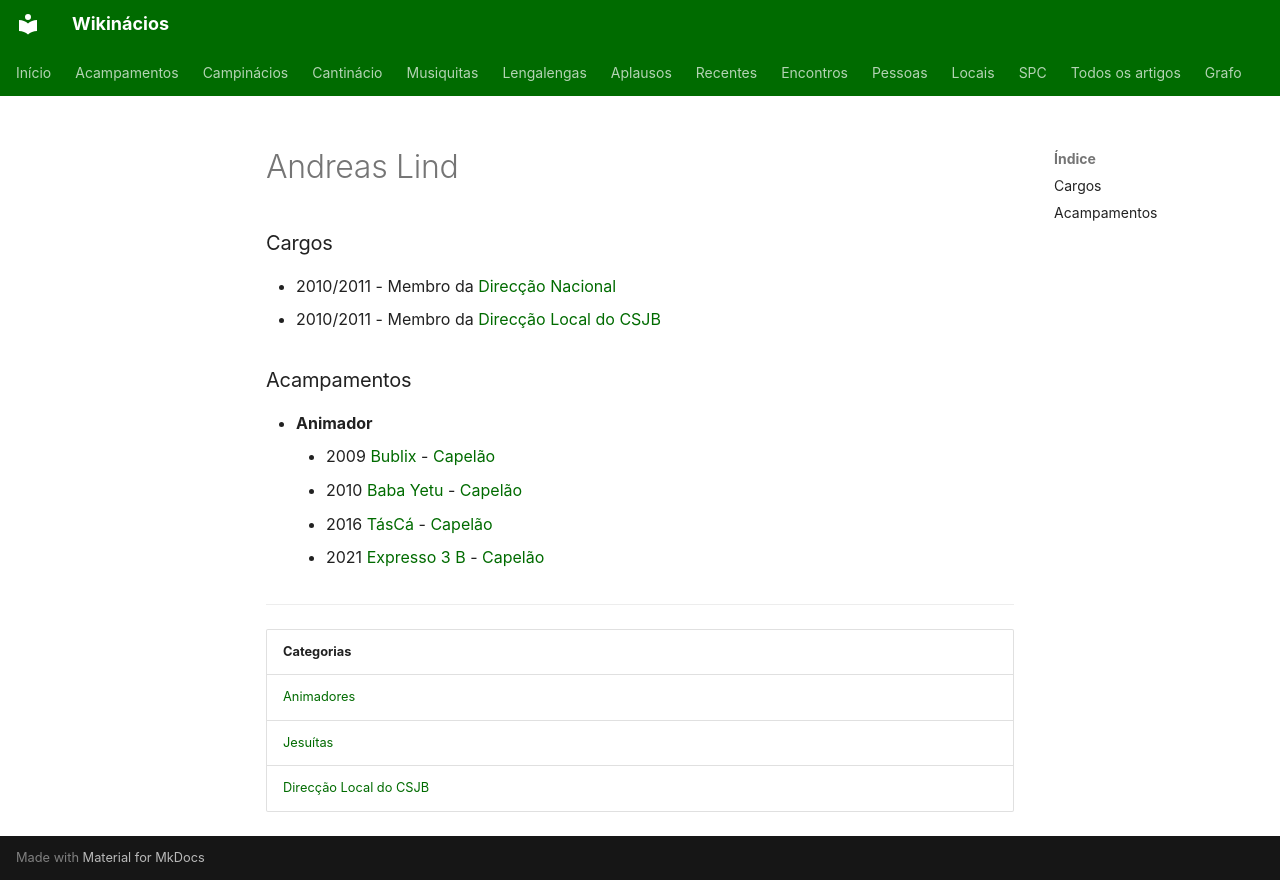

repository: neteinstein/Campinacios · page: Pessoas/A/Andreas Lind.html · generator: mkdocs

# Andreas Lind

### Cargos

- 2010/2011 - Membro da [Direcção Nacional](../../Categorias/Direc%C3%A7%C3%A3o%20Nacional.md)
- 2010/2011 - Membro da [Direcção Local do CSJB](../../Categorias/Direc%C3%A7%C3%A3o%20Local%20do%20CSJB.md)

### Acampamentos

- **Animador**
    - 2009 [Bublix](../../Acampamentos/2009/Bublix.md) - [Capelão](../../Cargos/Capel%C3%A3o.md)
    - 2010 [Baba Yetu](../../Acampamentos/2010/Baba%20Yetu.md) - [Capelão](../../Cargos/Capel%C3%A3o.md)
    - 2016 [TásCá](../../Acampamentos/2016/T%C3%A1sC%C3%A1.md) - [Capelão](../../Cargos/Capel%C3%A3o.md)
    - 2021 [Expresso 3 B](../../Acampamentos/2021/Expresso%203%20B.md) - [Capelão](../../Cargos/Capel%C3%A3o.md)

---

| Categorias |
| --- |
| [Animadores](../../Categorias/Animadores.md) |
| [Jesuítas](../../Categorias/Jesu%C3%ADtas.md) |
| [Direcção Local do CSJB](../../Categorias/Direc%C3%A7%C3%A3o%20Local%20do%20CSJB.md) |
